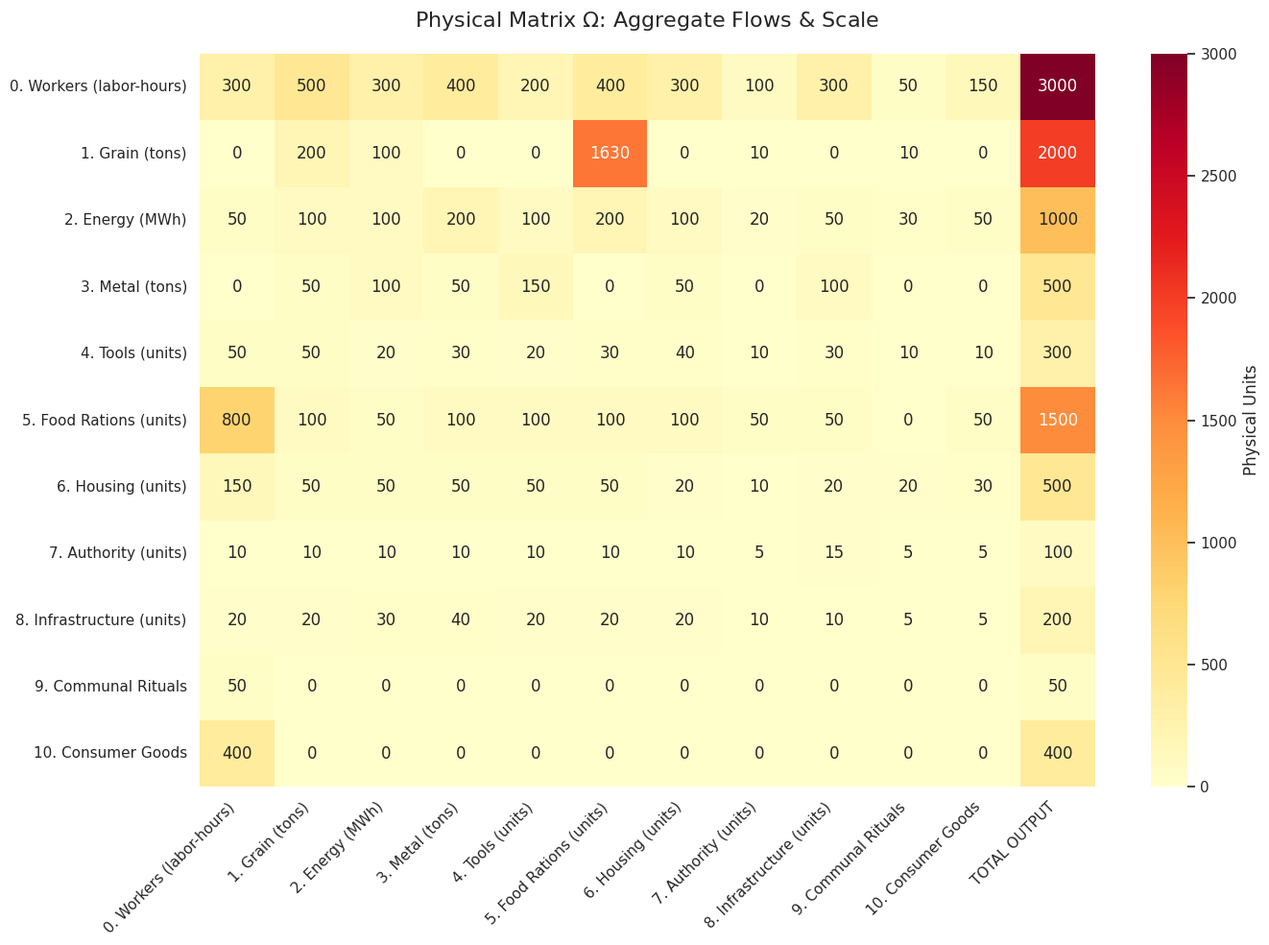
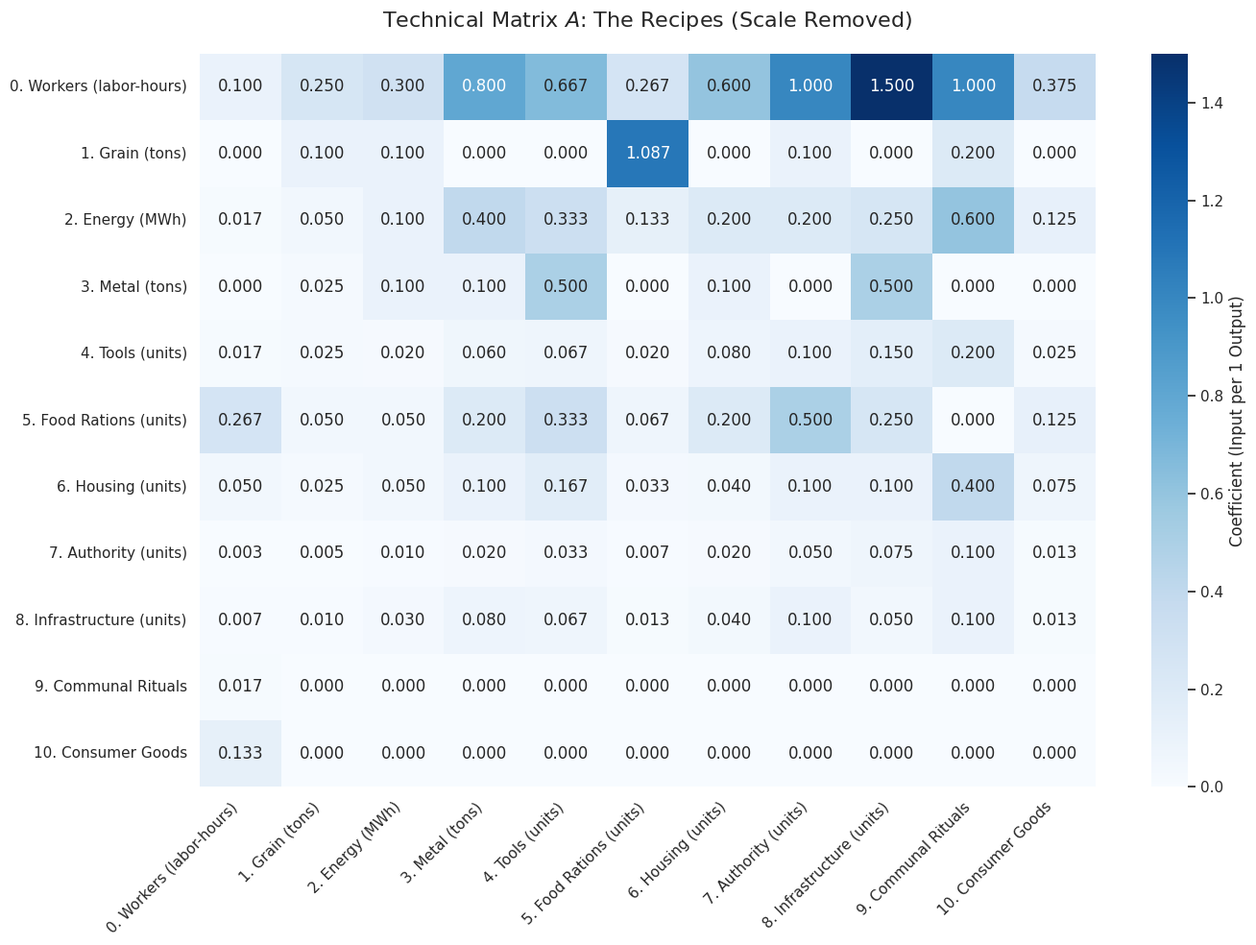
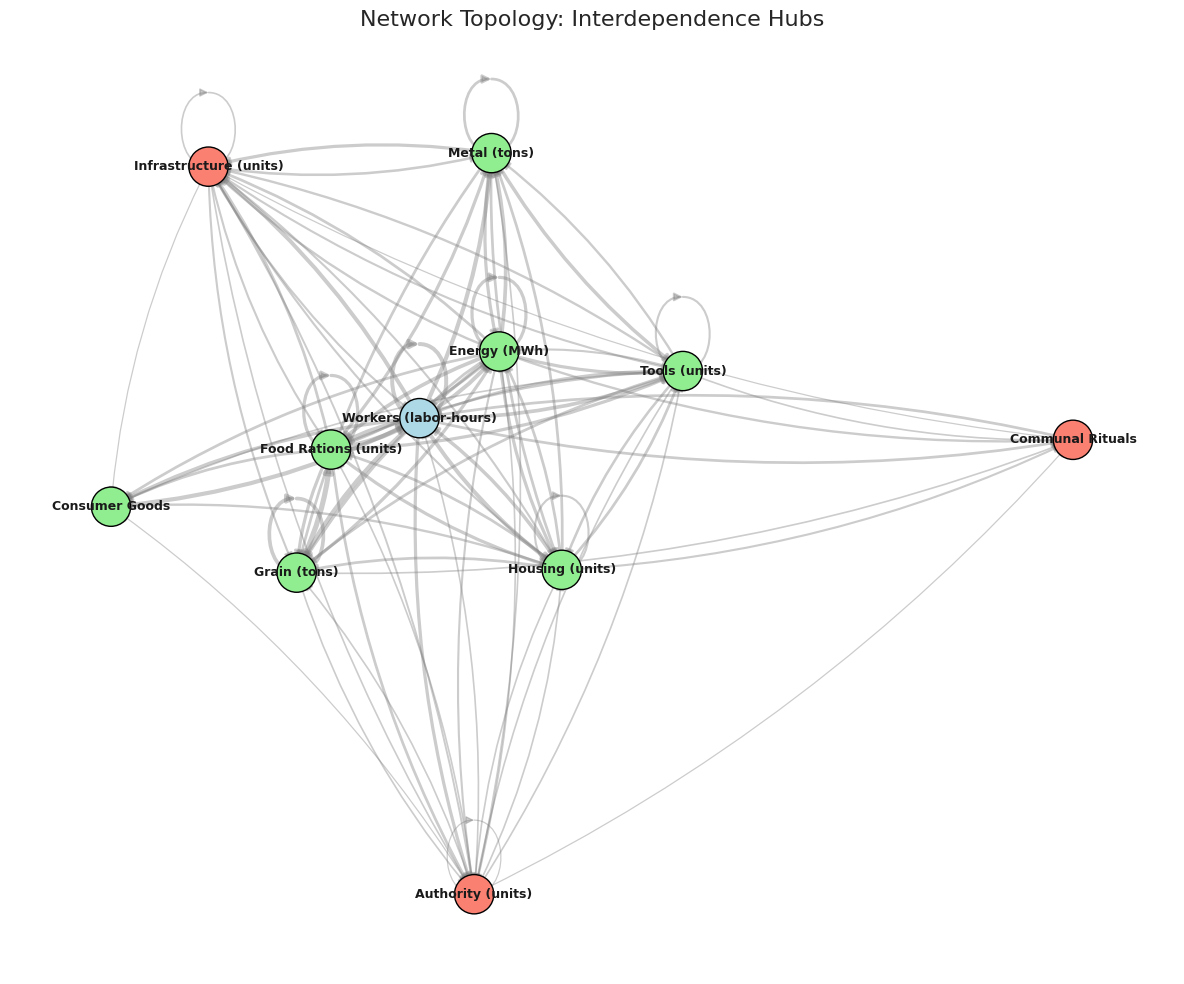
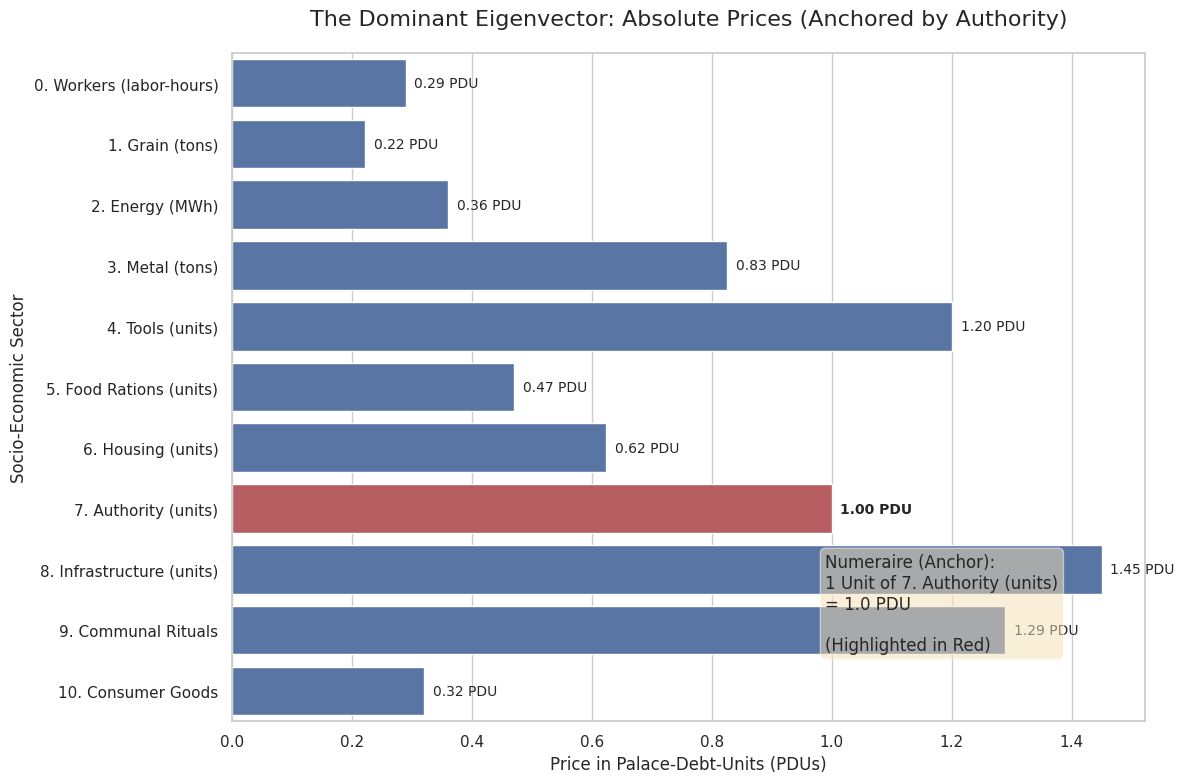

Source code (Python) for these figures, in order:
import numpy as np
import matplotlib.pyplot as plt
import seaborn as sns
import networkx as nx

# =====================================================================
# THE SOCIO-ECONOMIC SUBSISTENCE MATRIX (Zero Surplus)
# "Reproduction of society by means of society"
# =====================================================================

sectors = [
    "0. Workers (labor-hours)",  
    "1. Grain (tons)",           
    "2. Energy (MWh)",           
    "3. Metal (tons)",           
    "4. Tools (units)",          
    "5. Food Rations (units)",   
    "6. Housing (units)",        
    "7. Authority (units)",      
    "8. Infrastructure (units)", 
    "9. Communal Rituals",       
    "10. Consumer Goods"         
]

N = len(sectors)

# Physical input-output matrix (Rows = Distribution, Columns = Recipes)
omega = np.array([
    #W    G    E    M    T    F    H    A    I    R    CG
    [300, 500, 300, 400, 200, 400, 300, 100, 300,  50, 150], # 0. Workers
    [ 0, 200, 100,   0,   0,1630,   0,  10,   0,  10,   0], # 1. Grain (ADJUSTED: Rituals down, Food up)
    [ 50, 100, 100, 200, 100, 200, 100,  20,  50,  30,  50], # 2. Energy
    [  0,  50, 100,  50, 150,   0,  50,   0, 100,   0,   0], # 3. Metal
    [ 50,  50,  20,  30,  20,  30,  40,  10,  30,  10,  10], # 4. Tools
    [800, 100,  50, 100, 100, 100, 100,  50,  50,   0,  50], # 5. Food Rations
    [150,  50,  50,  50,  50,  50,  20,  10,  20,  20,  30], # 6. Housing
    [ 10,  10,  10,  10,  10,  10,  10,   5,  15,   5,   5], # 7. Authority
    [ 20,  20,  30,  40,  20,  20,  20,  10,  10,   5,   5], # 8. Infrastructure
    [ 50,   0,   0,   0,   0,   0,   0,   0,   0,   0,   0], # 9. Rituals
    [400,   0,   0,   0,   0,   0,   0,   0,   0,   0,   0]  # 10. Consumer Goods 
], dtype=float)

total_output = np.array([3000, 2000, 1000, 500, 300, 1500, 500, 100, 200, 50, 400])

omega_with_total = np.column_stack((omega, total_output))
heatmap_cols = sectors + ["TOTAL OUTPUT"]

# =====================================================================
# MODULE 1: MATHEMATICAL CALCULATIONS
# =====================================================================

A = np.zeros((N, N))
for j in range(N):
    A[:, j] = omega[:, j] / total_output[j]

eigenvalues, eigenvectors = np.linalg.eig(A.T)
idx = np.argmin(np.abs(eigenvalues - 1.0))
p_raw = np.abs(np.real(eigenvectors[:, idx]))

# Numeraire
numeraire_index = 7 # Authority
prices = p_raw / p_raw[numeraire_index]

# =====================================================================
# MODULE 2: TERMINAL REPORT
# =====================================================================

print("\n" + "="*70)
print(" SRAFFIAN SOCIO-ECONOMIC REPORT ")
print("="*70)

print("\n1. PHYSICAL MATRIX (Omega) & TOTAL OUTPUT")
print("-" * 70)
header = f"{'Sector':<25}" + "".join([f"{i:>5}" for i in range(N)]) + " | Total"
print(header)
for i in range(N):
    row_str = f"{sectors[i][:23]:<25}" + "".join([f"{int(x):>5}" for x in omega[i]]) + f" | {int(total_output[i]):>5}"
    print(row_str)

print("\n2. TECHNICAL MATRIX (A) - Unit Recipes")
print("-" * 70)
header_A = f"{'Sector':<25}" + "".join([f"{i:>6}" for i in range(N)])
print(header_A)
for i in range(N):
    row_str = f"{sectors[i][:23]:<25}" + "".join([f"{x:>6.3f}" for x in A[i]])
    print(row_str)

print("\n3. LINEAR ALGEBRA (Eigendecomposition)")
print("-" * 70)
print("All Calculated Eigenvalues:")
for i, ev in enumerate(eigenvalues):
    marker = " <-- (Subsistence Break-Even)" if i == idx else ""
    print(f"  λ_{i}: {np.real(ev):.5f} {marker}")

print(f"\nRaw Eigenvector (Relative Prices) for λ ≈ 1.0:")
print(np.array2string(p_raw, formatter={'float_kind':lambda x: f"{x:.4f}"}))

print("\n4. ABSOLUTE PRICES (Applying the Numeraire)")
print("-" * 70)
print(f"UNIT OF ACCOUNT: 1 Unit of {sectors[numeraire_index]} = 1.00 PDU\n")
for i in range(N):
    print(f"{sectors[i]:<27}: {prices[i]:>8.4f} PDUs")
print("="*70 + "\n")

# =====================================================================
# MODULE 3: VISUALIZATIONS (Separate Popups)
# =====================================================================
sns.set_theme(style="whitegrid")

# -- Figure 1: Physical Matrix Heatmap --
fig1 = plt.figure(figsize=(14, 10))
plt.title(r"Physical Matrix $\Omega$: Aggregate Flows & Scale", fontsize=16, pad=20)
sns.heatmap(omega_with_total, annot=True, fmt=".0f", cmap="YlOrRd", 
            xticklabels=heatmap_cols, yticklabels=sectors, 
            cbar_kws={'label': 'Physical Units'})
plt.xticks(rotation=45, ha='right')
plt.tight_layout()

# -- Figure 2: Technical Matrix Heatmap --
fig2 = plt.figure(figsize=(14, 10))
plt.title(r"Technical Matrix $A$: The Recipes (Scale Removed)", fontsize=16, pad=20)
sns.heatmap(A, annot=True, fmt=".3f", cmap="Blues", 
            xticklabels=sectors, yticklabels=sectors,
            cbar_kws={'label': 'Coefficient (Input per 1 Output)'})
plt.xticks(rotation=45, ha='right')
plt.tight_layout()

# -- Figure 3: Network Topology --
fig3 = plt.figure(figsize=(12, 10))
plt.title("Network Topology: Interdependence Hubs", fontsize=16)
G = nx.from_numpy_array(omega, create_using=nx.DiGraph)
color_map = ['lightblue'] + ['lightgreen']*6 + ['salmon']*3 + ['lightgreen']
pos = nx.spring_layout(G, k=0.9, seed=42)
edges = G.edges()
weights = [np.log1p(G[u][v]['weight']) * 0.5 for u, v in edges]
nx.draw_networkx_nodes(G, pos, node_color=color_map, node_size=800, edgecolors='black')
nx.draw_networkx_edges(G, pos, width=weights, edge_color='gray', arrowsize=12, alpha=0.4, connectionstyle="arc3,rad=0.1")
nx.draw_networkx_labels(G, pos, {i: sectors[i].split('. ')[1] for i in range(N)}, font_size=9, font_weight="bold")
plt.axis('off')
plt.tight_layout()

# -- Figure 4: The Eigenvector (Sraffian Prices) --
fig4 = plt.figure(figsize=(12, 8))
plt.title("The Dominant Eigenvector: Absolute Prices (Anchored by Authority)", fontsize=16, pad=20)

# Create color array to highlight the Numeraire
bar_colors = ['#4C72B0' if i != numeraire_index else '#C44E52' for i in range(N)]

ax = sns.barplot(x=prices, y=sectors, palette=bar_colors)
ax.set_xlabel("Price in Palace-Debt-Units (PDUs)", fontsize=12)
ax.set_ylabel("Socio-Economic Sector", fontsize=12)

# Add value labels to the end of the bars
for i, p in enumerate(prices):
    ax.text(p + (max(prices)*0.01), i, f"{p:.2f} PDU", va='center', fontsize=10, fontweight='bold' if i == numeraire_index else 'normal')

# Add a text box explaining the Numeraire
props = dict(boxstyle='round', facecolor='wheat', alpha=0.5)
ax.text(0.65, 0.1, f"Numeraire (Anchor):\n1 Unit of {sectors[numeraire_index]}\n= 1.0 PDU\n\n(Highlighted in Red)", 
        transform=ax.transAxes, fontsize=12, verticalalignment='bottom', bbox=props)

plt.tight_layout()

# Show all figures
plt.show()

# =====================================================================
# THEORETICAL FOUNDATIONS & FUTURE RESEARCH EXTENSIONS
# =====================================================================
"""
[... Theoretical Notes 1-7 Preserved ...]
"""
